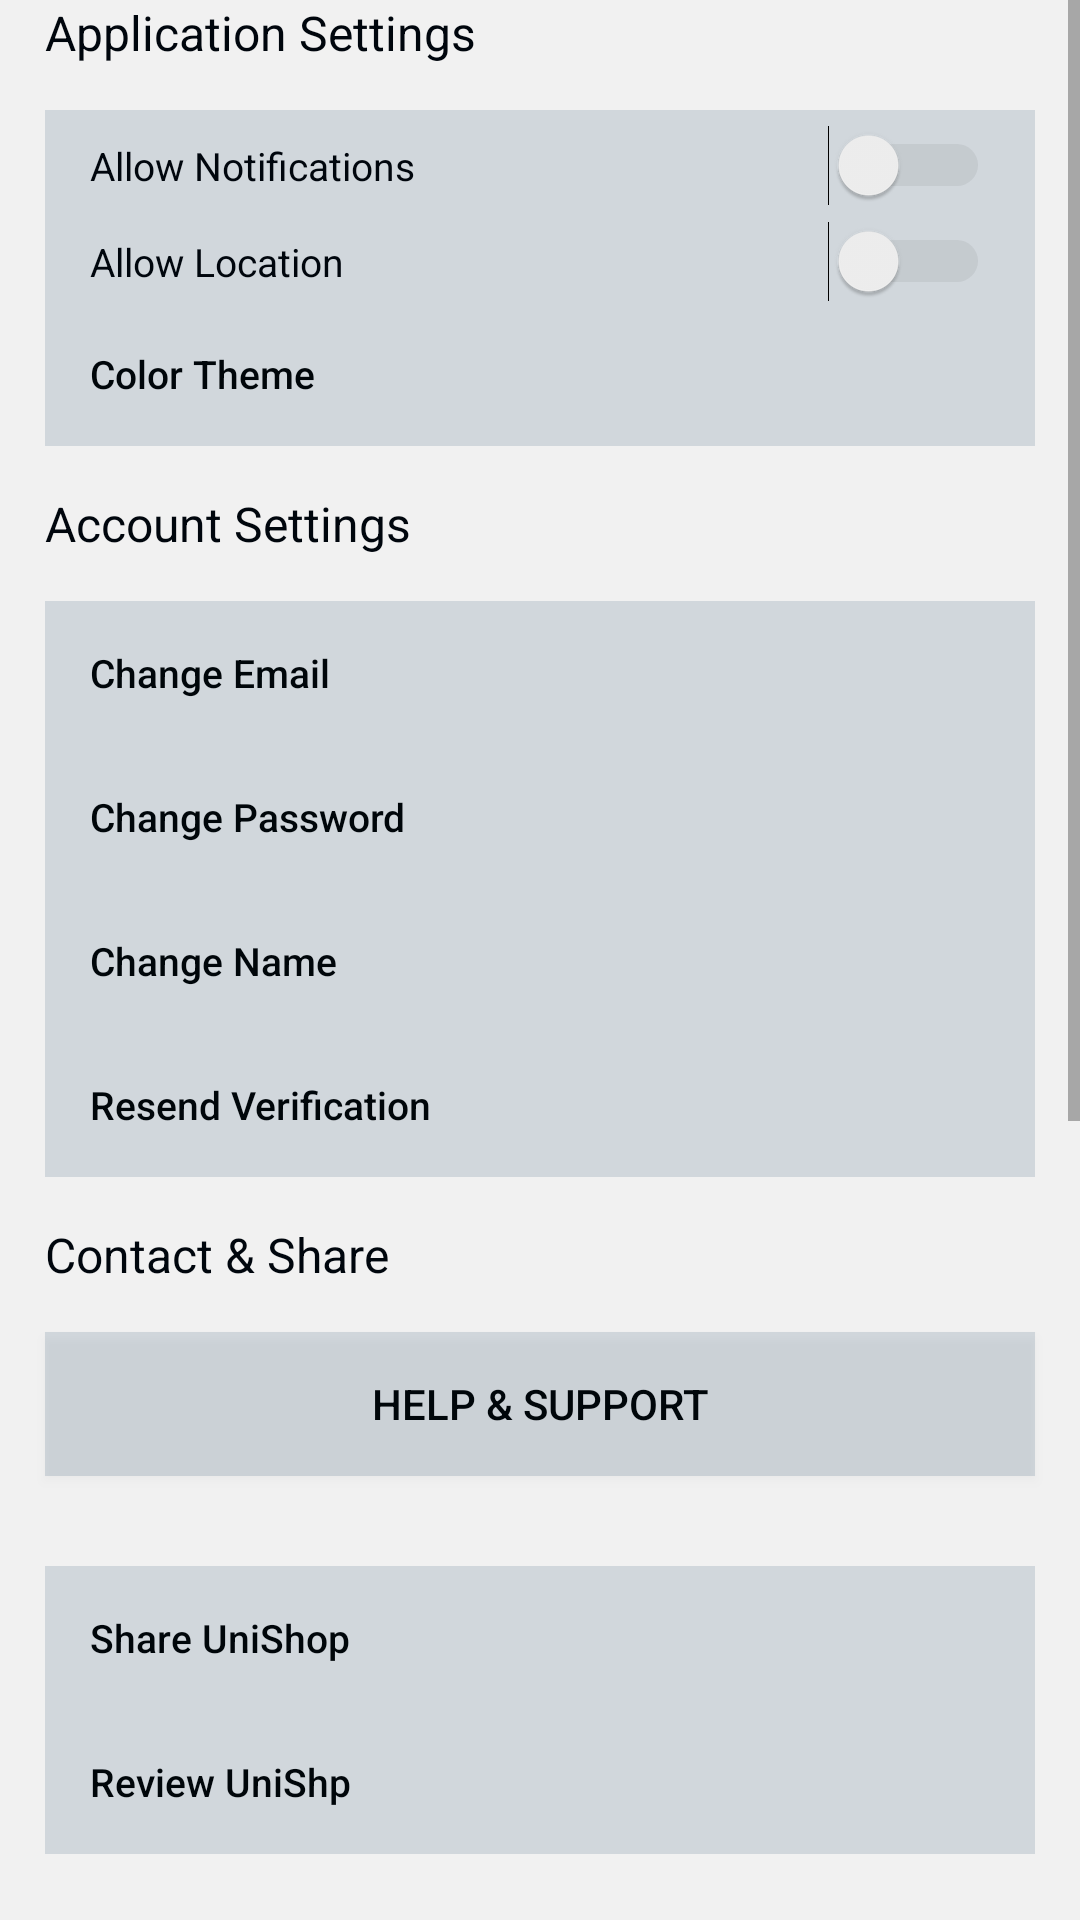

Android layout source for this screen:
<!-- AndroidManifest.xml: application theme AppTheme -->
<!-- res/layout/fragment_more.xml -->
<?xml version="1.0" encoding="utf-8"?>
<ScrollView xmlns:android="http://schemas.android.com/apk/res/android"
    android:orientation="vertical" 
    android:layout_width="match_parent"
    android:layout_height="match_parent"
    android:background="#F1F1F1"
    >

    <LinearLayout
        android:orientation="vertical"
        android:layout_width="match_parent"
        android:layout_height="match_parent">

        <TextView
            android:layout_width="match_parent"
            android:layout_height="wrap_content"
            android:text="Application Settings"
            android:textColor="#FF00060D"
            android:paddingLeft="15dp"
            android:textSize="16sp"/>


        <LinearLayout
            android:orientation="vertical"
            android:layout_width="match_parent"
            android:layout_height="wrap_content"
            android:paddingLeft="15dp"
            android:layout_margin="15dp"
            android:background="#28294F6D">

            <Switch
                android:layout_width="match_parent"
                android:layout_height="wrap_content"
                android:text="Allow Notifications"
                android:textSize="13sp"
                android:textColor="#FF00060D"
                android:layout_marginRight="15dp"
                android:layout_marginTop="5dp"
                android:theme="@style/SCBSwitch"/>
            <Switch
                android:layout_width="match_parent"
                android:layout_height="wrap_content"
                android:text="Allow Location"
                android:textColor="#FF00060D"
                android:textSize="13sp"
                android:shadowColor="#294F6D"
                android:layout_marginRight="15dp"
                android:layout_marginTop="5dp"
                android:theme="@style/SCBSwitch"/>
            <Button
                android:layout_width="match_parent"
                android:layout_height="wrap_content"
                android:text="Color Theme"
                android:gravity="left|center_vertical"
                android:background="#00FFFFFF"
                android:textSize="13sp"
                android:textAllCaps="false"
                android:textColor="#00060A" />

        </LinearLayout>

        <TextView
            android:layout_width="match_parent"
            android:layout_height="wrap_content"
            android:text="Account Settings"
            android:textColor="#FF00060D"
            android:paddingLeft="15dp"
            android:textSize="16sp"/>

        <LinearLayout
            android:orientation="vertical"
            android:layout_width="match_parent"
            android:layout_height="wrap_content"
            android:paddingLeft="15dp"
            android:layout_margin="15dp"
            android:background="#28294F6D">

            <Button
                android:layout_width="match_parent"
                android:layout_height="wrap_content"
                android:text="Change Email"
                android:gravity="left|center_vertical"
                android:background="#00FFFFFF"
                android:textSize="13sp"
                android:textAllCaps="false"
                android:textColor="#00060A"/>
            <Button
                android:layout_width="match_parent"
                android:layout_height="wrap_content"
                android:text="Change Password"
                android:gravity="left|center_vertical"
                android:background="#00FFFFFF"
                android:textSize="13sp"
                android:textAllCaps="false"
                android:textColor="#00060A"/>
            <Button
                android:layout_width="match_parent"
                android:layout_height="wrap_content"
                android:text="Change Name"
                android:gravity="left|center_vertical"
                android:background="#00FFFFFF"
                android:textSize="13sp"
                android:textAllCaps="false"
                android:textColor="#00060A"/>
            <Button
                android:layout_width="match_parent"
                android:layout_height="wrap_content"
                android:text="Resend Verification"
                android:gravity="left|center_vertical"
                android:background="#00FFFFFF"
                android:textSize="13sp"
                android:textAllCaps="false"
                android:textColor="#00060A"/>
        </LinearLayout>
        <TextView
            android:layout_width="match_parent"
            android:layout_height="wrap_content"
            android:text="Contact &amp; Share"
            android:textColor="#FF00060D"
            android:paddingLeft="15dp"
            android:textSize="16sp"/>
        <Button
            android:layout_width="match_parent"
            android:layout_height="wrap_content"
            android:text="Help &amp; Support"
            android:layout_margin="15dp"
            android:textColor="#00060A"
            android:background="#28294F6D"/>
        <LinearLayout
            android:orientation="vertical"
            android:layout_width="match_parent"
            android:layout_height="wrap_content"
            android:paddingLeft="15dp"
            android:layout_margin="15dp"
            android:background="#28294F6D">

            <Button
                android:layout_width="match_parent"
                android:layout_height="wrap_content"
                android:text="Share UniShop"
                android:gravity="left|center_vertical"
                android:background="#00FFFFFF"
                android:textSize="13sp"
                android:textAllCaps="false"
                android:textColor="#00060A"/>
            <Button
                android:layout_width="match_parent"
                android:layout_height="wrap_content"
                android:text="Review UniShp"
                android:gravity="left|center_vertical"
                android:background="#00FFFFFF"
                android:textSize="13sp"
                android:textAllCaps="false"
                android:textColor="#00060A"/>
        </LinearLayout>

        <LinearLayout
            android:layout_width="match_parent"
            android:layout_height="wrap_content"
            android:orientation="vertical"
            android:paddingLeft="15dp"
            android:layout_margin="15dp"
            android:background="#28294F6D">
            <TextView
                android:layout_width="wrap_content"
                android:layout_height="wrap_content"
                android:text="Legal"
                android:textColor="#294F6D"
                android:textSize="20dp"
                android:layout_marginTop="6dp"/>
            <Button
                android:layout_width="match_parent"
                android:layout_height="35dp"
                android:text="Liscenses"
                android:gravity="left|center_vertical"
                android:background="#00FFFFFF"
                android:textSize="13sp"
                android:textAllCaps="false"
                android:textColor="#00060A"
                />
            <Button
                android:layout_width="match_parent"
                android:layout_height="35dp"
                android:text="Privacy Policy"
                android:gravity="left|center_vertical"
                android:background="#00FFFFFF"
                android:textSize="13sp"
                android:textAllCaps="false"
                android:textColor="#00060A"/>
            <Button
                android:layout_width="match_parent"
                android:layout_height="35dp"
                android:text="Terms of Service"
                android:gravity="left|center_vertical"
                android:background="#00FFFFFF"
                android:textSize="13sp"
                android:textAllCaps="false"
                android:textColor="#00060A"/>

        </LinearLayout>
        <Button
            android:text="LOGOUT"
            android:layout_width="match_parent"
            android:layout_height="wrap_content"
            android:id="@+id/button"
            android:onClick="handleLogout"
            android:layout_margin="15dp"
            android:textColor="#00060A"
            android:background="#28294F6D"/>

        <ImageView
            android:layout_width="wrap_content"
            android:layout_height="wrap_content"
            android:layout_gravity="center"
            android:src="@drawable/ic_logosvg_final"/>
        <TextView
            android:layout_width="wrap_content"
            android:layout_height="wrap_content"
            android:text="Version 1.0.0 (Android)"
            android:layout_gravity="center"
            android:textColor="#00060A"/>

        <Button
            android:text="Delete Account"
            android:layout_width="match_parent"
            android:layout_height="wrap_content"
            android:id="@+id/deleteaccount_button"
            android:layout_margin="15dp"
            android:textColor="#A5060A"
            android:background="#28294F6D"/>
    </LinearLayout>
    
</ScrollView>
<!-- resources referenced by this layout -->
<resources>
  <!-- drawable ic_logosvg_final: vector/xml drawable (drawable, 3464 chars, omitted) -->
  <style name="SCBSwitch" parent="Theme.AppCompat.Light">
          
          <item name="colorControlActivated">#FF294F6D</item>
  
          
          <item name="colorSwitchThumbNormal">#f1f1f1
          </item>
  
          
          <item name="android:colorForeground">#42221f1f
          </item>
      </style>
  <style name="AppTheme" parent="Theme.AppCompat.Light.DarkActionBar">
          
      </style>
</resources>
